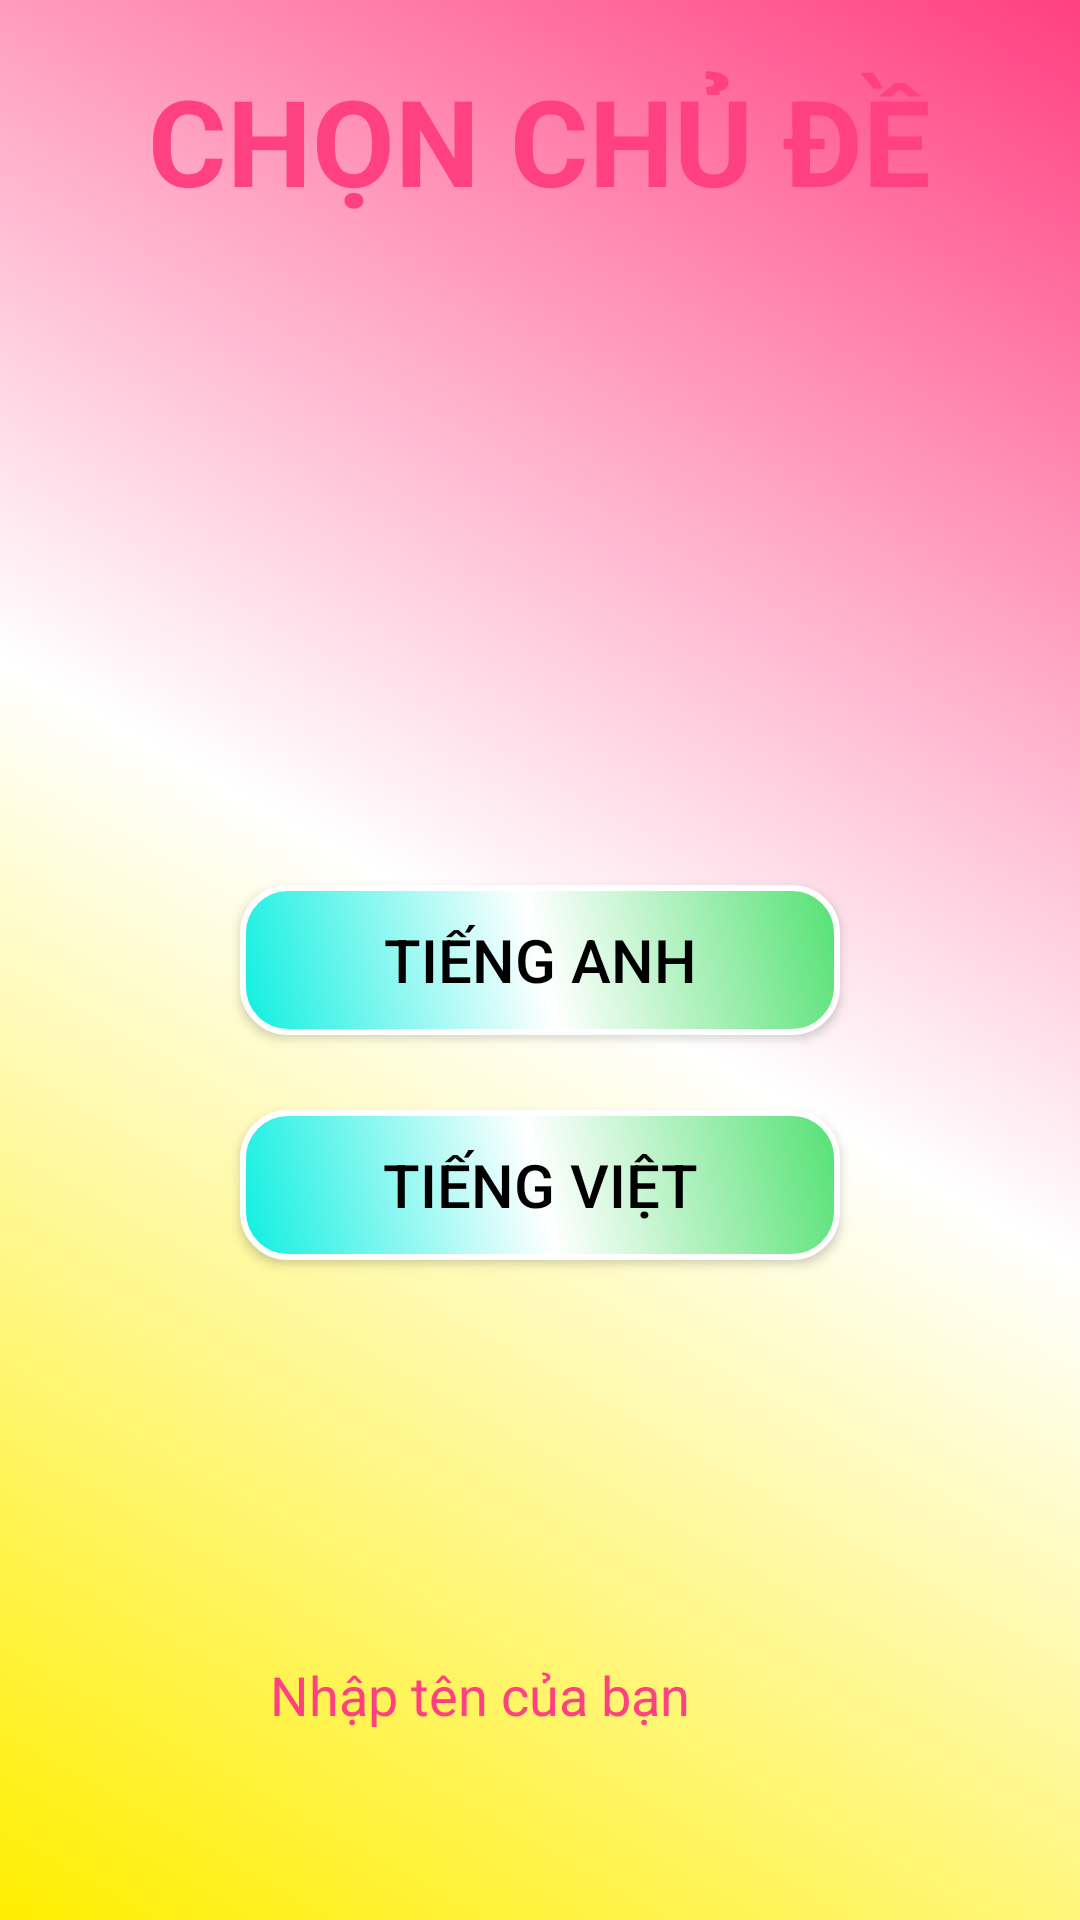

Reconstruct the res/layout file that produces this screen, plus the resources it refers to.
<!-- AndroidManifest.xml: application theme AppTheme -->
<!-- res/layout/activity_topic.xml -->
<?xml version="1.0" encoding="utf-8"?>
<RelativeLayout
    xmlns:android="http://schemas.android.com/apk/res/android" android:layout_width="match_parent"
    android:layout_height="match_parent"
    android:id="@+id/relativeLayoutBackGroundTopic"
    android:background="@drawable/background_custom">
    <Button
        android:textColor="@drawable/custom_color"
        android:textSize="20sp"
        android:layout_width="200dp"
        android:layout_height="50dp"
        android:background="@drawable/button_kich"
        android:id="@+id/buttonTiengAnh"
        android:layout_centerInParent="true"
        android:text="@string/tieng_anh"/>
    <Button
        android:textColor="@drawable/custom_color"
        android:textSize="20sp"
        android:layout_marginTop="25dp"
        android:background="@drawable/button_kich"
        android:id="@+id/buttonTiengViet"
        android:layout_below="@+id/buttonTiengAnh"
        android:layout_width="200dp"
        android:layout_height="50dp"
        android:layout_centerInParent="true"
        android:text="@string/tieng_viet"/>
    <TextView
        android:textColor="@color/colorAccent"
        android:layout_width="wrap_content"
        android:layout_height="wrap_content"
        android:layout_alignParentTop="true"
        android:text="@string/topic"
        android:textSize="40sp"
        android:layout_centerHorizontal="true"
        android:layout_marginTop="20dp"/>

    <EditText
        android:id="@+id/editTextName"
        android:padding="10dp"
        android:layout_width="200dp"
        android:layout_height="50dp"
        android:hint="Nhập tên của bạn"
        android:layout_alignParentBottom="true"
        android:layout_centerHorizontal="true"
        android:textColorHint="@color/colorAccent"
        android:layout_marginBottom="50dp"
        android:background="@drawable/edittext_custom"
        />
</RelativeLayout>
<!-- resources referenced by this layout -->
<resources>
  <color name="colorAccent">#FF4081</color>
  <!-- drawable background_custom (drawable) -->
  <?xml version="1.0" encoding="utf-8"?>
  <shape xmlns:android="http://schemas.android.com/apk/res/android">
      <gradient android:startColor="@color/yellow"
          android:endColor="@color/pink"
          android:centerColor="@color/white"
          android:angle="45"></gradient>
  </shape>
  <!-- drawable button_kich (drawable) -->
  <?xml version="1.0" encoding="utf-8"?>
  <selector xmlns:android="http://schemas.android.com/apk/res/android">
      <item android:drawable="@drawable/button_custom_kich"
          android:state_pressed="true"></item>
      <item android:drawable="@drawable/button_custom"></item>
  </selector>
  <!-- drawable custom_color (drawable) -->
  <?xml version="1.0" encoding="utf-8"?>
  <selector xmlns:android="http://schemas.android.com/apk/res/android">
  <item android:state_pressed="true"
      android:color="@color/white"></item>
  <item android:state_pressed="false"
      android:color="@color/black"></item>
  </selector>
  <string name="tieng_anh">Tiếng Anh</string>
  <string name="tieng_viet">Tiếng Việt</string>
  <string name="topic"><b>CHỌN CHỦ ĐỀ</b></string>
  <style name="AppTheme" parent="Theme.AppCompat.Light.NoActionBar">
          
          <item name="colorPrimary">@color/colorPrimary</item>
          <item name="colorPrimaryDark">@color/colorPrimaryDark</item>
          <item name="colorAccent">@color/colorAccent</item>
          <item name="android:windowFullscreen">true</item>
  
  
      </style>
  <color name="yellow">#ffee00</color>
  <color name="pink">#FF4081</color>
  <color name="white">#ffffff</color>
  <!-- drawable button_custom_kich (drawable) -->
  <?xml version="1.0" encoding="utf-8"?>
  <shape
      xmlns:android="http://schemas.android.com/apk/res/android">
      <corners android:radius="15dp"></corners>
      <stroke android:color="@color/black"
          android:width="2dp"></stroke>
      <gradient android:angle="135"
          android:centerColor="@color/blue"
          android:endColor="@color/red"
          android:startColor="@color/colorPrimaryDark">
      </gradient>
  </shape>
  <!-- drawable button_custom (drawable) -->
  <?xml version="1.0" encoding="utf-8"?>
  <shape
      xmlns:android="http://schemas.android.com/apk/res/android">
      <corners android:radius="15dp"></corners>
      <solid android:color="@color/colorButton"></solid>
      <stroke android:color="@color/white"
          android:width="2dp"></stroke>
      <gradient android:angle="45"
          android:centerColor="@color/white"
          android:endColor="@color/green"
          android:startColor="@color/blue">
      </gradient>
  </shape>
  <color name="black">#000000</color>
  <color name="colorPrimary">#3F51B5</color>
  <color name="colorPrimaryDark">#303F9F</color>
  <color name="blue">#0eefe0</color>
  <color name="red">#ce070e</color>
  <color name="colorButton">#bf6918</color>
  <color name="green">#54e173</color>
</resources>
